Run: headless pygame with SDL's dummy video driver; simulated clock (each Clock.tick advances the game by its frame time, no real sleeping); random seed 0; keys injected as events and as key.get_pressed() state; no mouse input.
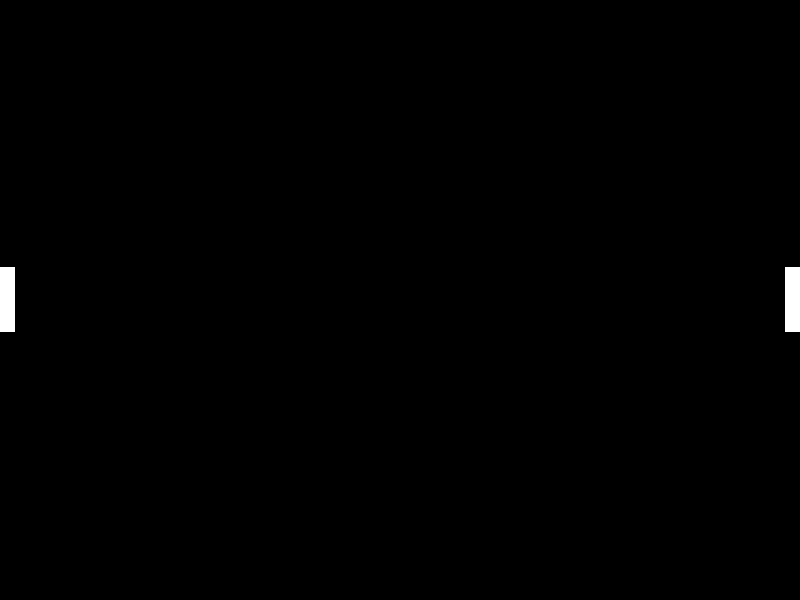
Frame 1 of 4 · flips 1–60 · no input
Frame 2 of 4 · flips 61–180 · tapped SPACE, RETURN · held RIGHT (→), D · screen unchanged from frame 1, image omitted
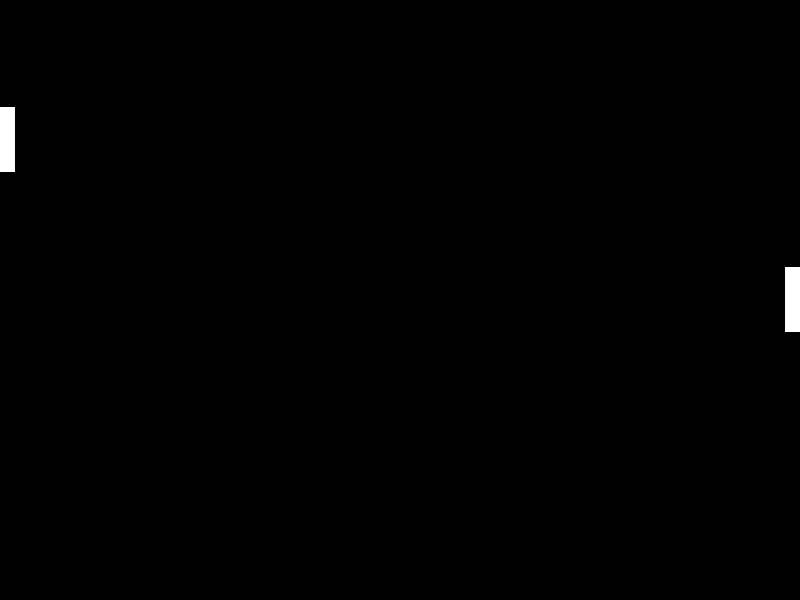
Frame 3 of 4 · flips 181–300 · held DOWN (↓), S
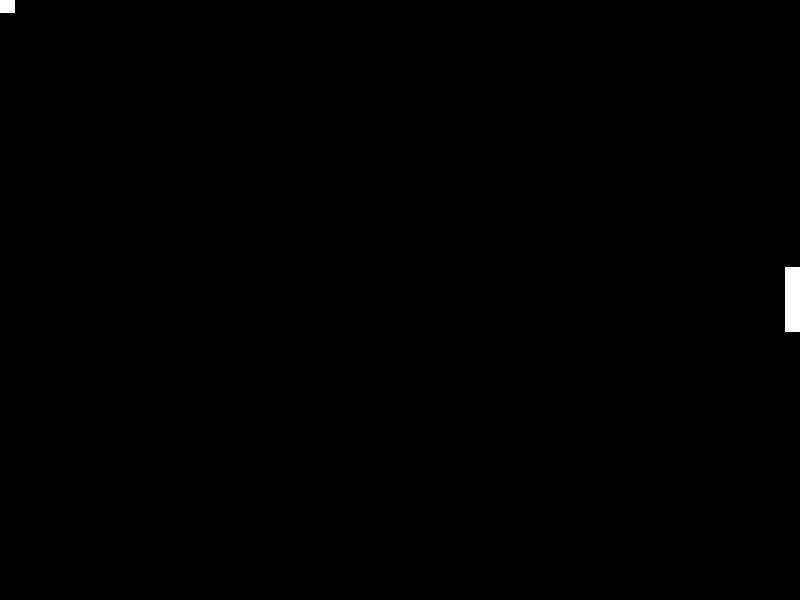
Frame 4 of 4 · flips 301–420 · held LEFT (←), A, UP (↑), W

The pygame program that drew these frames:

import pygame

#define o tamanho da tela
screenSize = (800, 600)
# cria a tela e salva a instância dessa tela em screen
screen = pygame.display.set_mode(screenSize)
pygame.display.set_caption("Pong - Jogo")

# cria uma instância do time.Clock() - vamos usar para limitar o fps
gameClock = pygame.time.Clock()

# define o FPS do jogo
FPS = 60

# Classe contendo as variaveis genericas do jogador e da máquina 
class GPlayer:
    # velocidade do player
    velocidade = 0

    # altura do jogador
    altura = 0

    # largura do jogador
    largura = 0

    # variaveis de posição inicial
    initialX = 0
    initialY = 0

    # variaveis de posição do jogador
    x = 0
    y = 0

variablesJogador = GPlayer()
variablesMaquina = GPlayer()

##########################
#       Jogador          #
##########################

# velocidade do jogador (1.0 / 60.0 é igual a 1 pixel por segundo)
variablesJogador.velocidade = 5.0 / FPS

# altura do jogador
variablesJogador.altura = 65

# largura do jogador
variablesJogador.largura = 15

# posição x e y inicial (caso tenha um reset no jogo)
variablesJogador.initialX = 0
variablesJogador.initialY = (screenSize[1] / 2.0) - (variablesJogador.altura / 2.0)

# posição x e y do jogador (leva as posições iniciais)
variablesJogador.x = variablesJogador.initialX
variablesJogador.y = variablesJogador.initialY

##########################
#       Máquina          #
##########################

# velocidade da máquina (1.0 / 60.0 é igual a 1 pixel por segundo)
variablesMaquina.velocidade = 5.0 / FPS

# altura da máquina
variablesMaquina.altura = 65

# largura da máquina
variablesMaquina.largura = 15

# posição inicial x da máquina (Tamanho da tela menos a largura da máquina)
variablesMaquina.initialX = screenSize[0] - variablesMaquina.largura
# posição inicial y da máquina (coloca no centro da altura da tela)
variablesMaquina.initialY = (screenSize[1] / 2.0) - (variablesMaquina.altura / 2.0)

# posição x e y da máquina (leva as posições iniciais)
variablesMaquina.x = variablesMaquina.initialX
variablesMaquina.y = variablesMaquina.initialY

def gameMain():
    # cria uma variavel que verifica se o jogo ainda está rodando
    gameRunning = True

    # verifica a cada frame se o jogo está rodando
    while gameRunning:
        screen.fill((0,0,0))

        # limita o FPS em 60 quadros por segundo e salva o tempo que levou entre dois frames
        deltaTime = gameClock.tick(FPS)
        
        # verifica os eventos que estão na pool de eventos
        for event in pygame.event.get():
            # verifica se o X (da janela) foi pressionado, se sim, finalziada o jogo (gameRunning = False)
            if(event.type == pygame.QUIT):
                gameRunning = False
            # verifica se uma tecla foi pressionada
            if(event.type == pygame.KEYDOWN):
                # verifica se a tecla é o ESC, se sim, finaliza o jogo (gameRunning = False)
                if(event.key == pygame.K_ESCAPE):
                    gameRunning = False
            
        update(deltaTime)
        render(deltaTime)

        # depois que você definiu o que desenhar, faça a atualização da tela (chamamos essa parte de double-buffer)
        # o double-buffer evita flicks na tela
        pygame.display.update()

    # finaliza todos os módulos que foram iniciados
    pygame.quit()

# atualiza as ações lógicas do jogo
def update(deltaTime):
    global variablesJogador
    global variablesMaquina

    # verifica se alguma tecla esta sendo pressionada 
    key = pygame.key.get_pressed()

    # movimentação do jogador - subir e descer (leva em conta a velocidade do jogador e uma variação de tempo de dois frames)
    if(key[pygame.K_w] or key[pygame.K_UP]):
        variablesJogador.y = variablesJogador.y - variablesJogador.velocidade * deltaTime
    if(key[pygame.K_s] or key[pygame.K_DOWN]):
        variablesJogador.y = variablesJogador.y - variablesJogador.velocidade * deltaTime

# atualiza os gráficos na tela do jogo
def render(deltaTime):
    global variablesJogador
    global variablesMaquina

    # desenha o jogador
    pygame.draw.rect(screen, (255, 255, 255), (variablesJogador.x, variablesJogador.y, variablesJogador.largura, variablesJogador.altura))

    # desenha a máquina
    pygame.draw.rect(screen, (255, 255, 255), (variablesMaquina.x, variablesMaquina.y, variablesMaquina.largura, variablesMaquina.altura))
    
# inicia o programa (chama o main)
gameMain()
